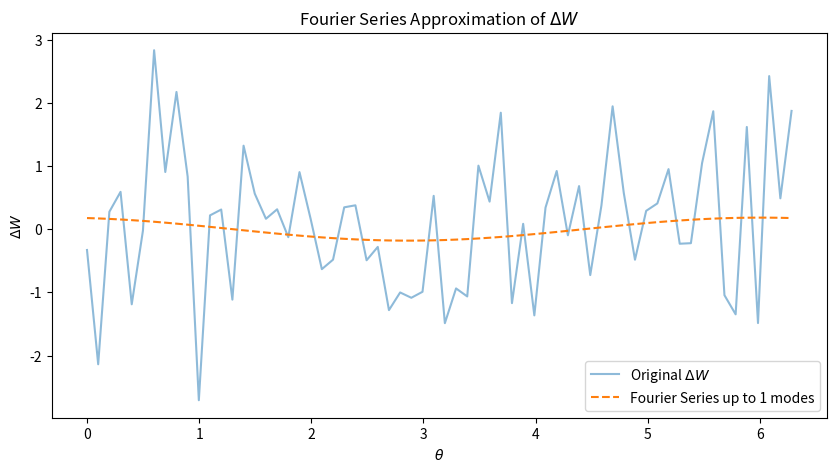

Generate this figure with matplotlib:
import numpy as np
import matplotlib.pyplot as plt

# Define the potential function V
def V(theta, A, B, C):
    return A + B * np.cos(theta) + C * np.cos(theta)**2

# Calculate delta_W
def delta_W(theta, A, B, C):
    return np.sqrt(V(theta, A, B, C)) * np.random.randn(len(theta))

# Function to calculate Fourier coefficients
def fourier_coefficients(j, theta_values, delta_W_values):
    cos_terms = np.cos(j * theta_values)
    sin_terms = np.sin(j * theta_values)
    alpha_j = np.trapz(delta_W_values * cos_terms, theta_values) / (2 * np.pi)
    beta_j = np.trapz(delta_W_values * sin_terms, theta_values) / (2 * np.pi)
    return alpha_j, beta_j

# Parameters
A, B, C = 1, 0.5, 0.3  # Example coefficients for V
N = 64  # Number of theta points
theta_values = np.linspace(0, 2 * np.pi, N)
delta_W_values = delta_W(theta_values, A, B, C)

# Fourier series reconstruction
def fourier_series(theta_values, J):
    fourier_reconstruction = np.zeros_like(theta_values)
    for j in range(1, J+1):
        alpha_j, beta_j = fourier_coefficients(j, theta_values, delta_W_values)
        fourier_reconstruction += alpha_j * np.cos(j * theta_values) + beta_j * np.sin(j * theta_values)
    return fourier_reconstruction

J = 1  

reconstructed_signal = fourier_series(theta_values, J)

# Plotting
plt.figure(figsize=(10, 5))
plt.plot(theta_values, delta_W_values, label='Original $\Delta W$', alpha=0.5)
plt.plot(theta_values, reconstructed_signal, label=f'Fourier Series up to {J} modes', linestyle='--')
plt.title("Fourier Series Approximation of $\Delta W$")
plt.xlabel("$\\theta$")
plt.ylabel("$\Delta W$")
plt.legend()
plt.show()
